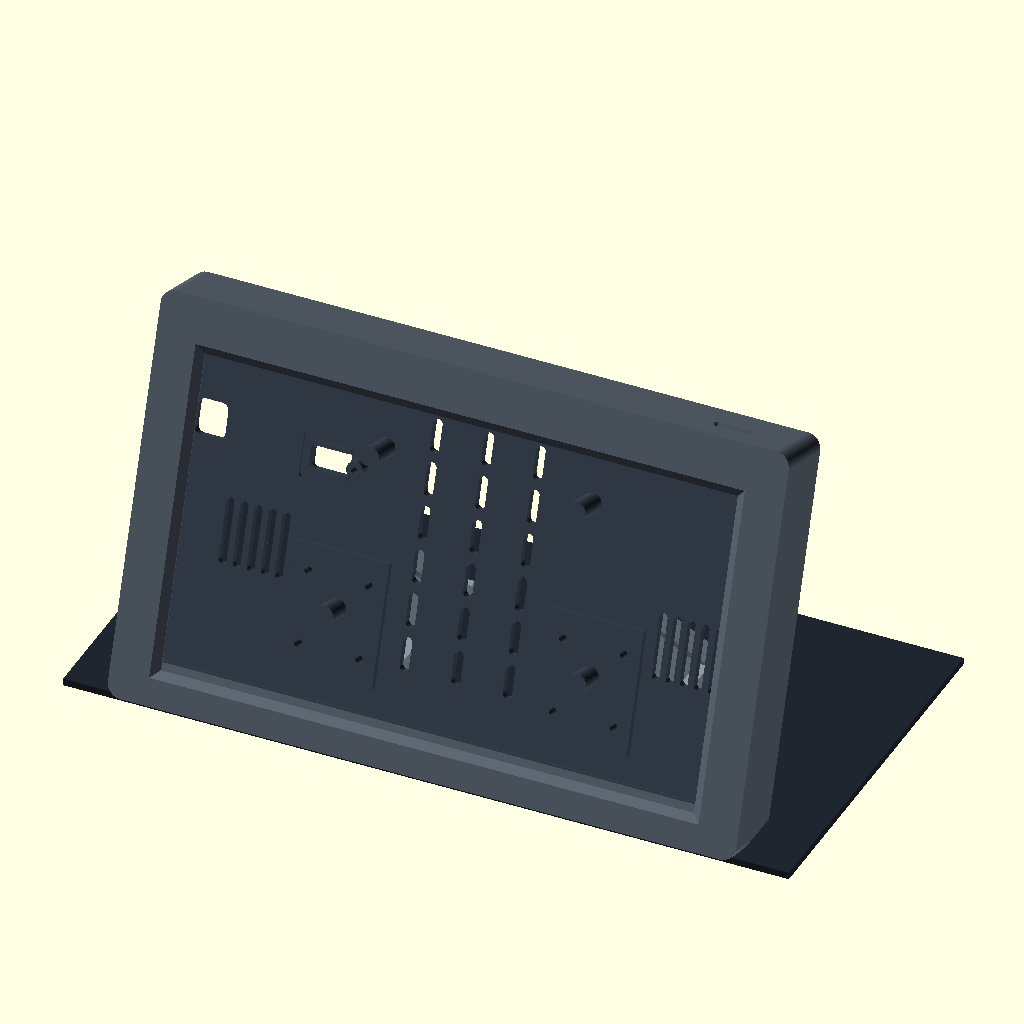
Cell 1: rendered with the file's own defaults.
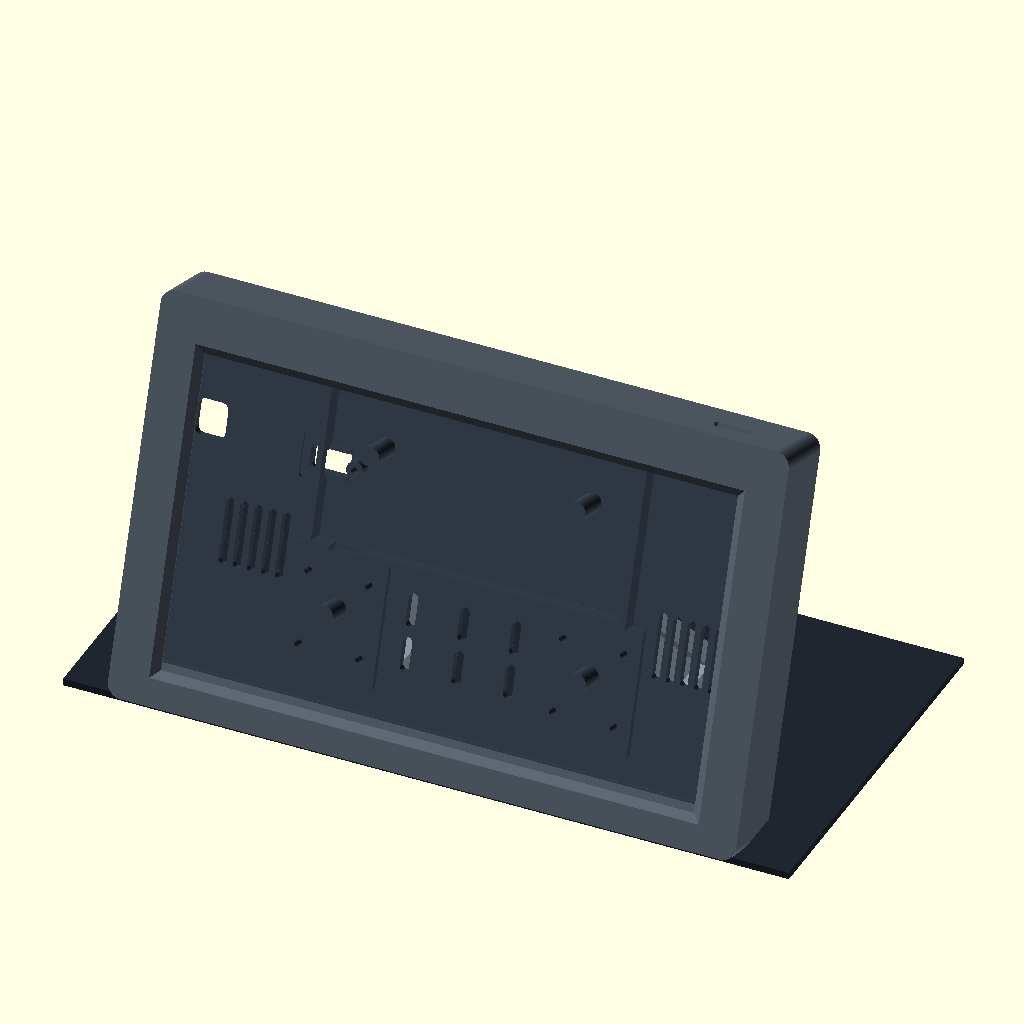
Cell 2: BATTERY_BAY = true (everything else at default).
All cells are drawn from the same view direction (rotation 55°, 0°, 25°, orthographic, colour scheme Cornfield), but the view is re-fitted for each cell, so position and scale can differ between cells as well as the parameter.
Source of the model, case/tempest_stand.scad:
// Desk stand + back cover for the Elecrow CrowPanel Advance 10.1" (ESP32-P4).
//
// Three printed parts:
//   housing() - front tray: window, walls, insert posts. Board drops in from
//               the BACK. Print face-down.
//   cover()   - back plate: vents, grilles, feet, sensor. Screws to the
//               housing posts. Does NOT go through the board.
//   foot()    - angled leg, x2, screws to the cover
//
// The board's own M3 corner holes sit 1.25 mm from the LCD module -- there is
// nowhere for a boss or an insert next to the glass. So those holes are not
// used. Four M3 screws pass through the cover into brass heat-set inserts in
// the 8 mm side walls. They never go through the board.
//
// Every dimension below that starts "MEASURED" came out of Elecrow's own Eagle
// PCB file for board revision V1.2:
//   Eagle_SCH&PCB/1.2/ESP32-P4 Display 10.1 inch V1.2.brd
// Board outline and every connector position were read from that file rather
// than estimated, so they are trustworthy to about 0.1 mm.
//
// Units: millimetres. Render with $fn=48 for a clean preview, 96 to export.
// Command line: openscad -D 'PART="housing"' -o housing.stl tempest_stand.scad
// -D wins over this default, which is what check_geometry.py relies on.
PART = "preview";

// ---------------------------------------------------------------------------
// Board stack -- MEASURED, from Elecrow's own STEP model of the assembly
// (ESP32-P4-10_1-inch-20251230.stp, board representation 247.00 x 147.00).
// Read off the model, with the PCB's front face as the reference:
//
//     glass front surface      +2.00
//     active area plane        -0.20     222.7 x 125.3
//     LCD module footprint     -4.80     235.5 x 143.5, centred on the board
//     PCB front face           -4.90
//     PCB back face            -6.50     PCB is 1.60 mm
//     rear-most extent        -19.62     199.0 x 76.5
// ---------------------------------------------------------------------------

REAR_CLEARANCE = 13.5;      // model says 13.12; 0.4 mm of air on top
FRONT_GLASS    = 6.9;       // glass +2.00 over PCB front -4.90
BOARD_THICK    = 8.5;       // glass +2.00 to PCB back -6.50

// ---------------------------------------------------------------------------
// Window -- left is the reference.
//
// The first print used LIT_DY = +3, assuming +y was the top of the screen.
// A later print proved that wrong: raising ACTIVE_Y cropped the status bar
// (BAT / SKY) and left the black bar under the alert ticker. So y = 0 is
// the status-bar edge. Open toward y = 0 for more room at the top; drop
// the high-y edge to hide the unlit strip at the bottom. Left stays.
// ---------------------------------------------------------------------------

LIT_W = 222.7;
LIT_H = 125.3;
LIT_DX = 0;
LIT_DY = 0;
ACTIVE_MARGIN = 2.5;

BOARD_W = 247.04;
BOARD_H = 147.01;

// Glass-level opening, board coordinates.
// Left  9.67  -- unchanged, the reference
// Bottom of hole (status-bar edge) 4.5  -- was 11.4, then wrongly 18
// Top of hole (alert-ticker edge) 135.0 -- was 141.7, then wrongly 144.5
ACTIVE_X = (BOARD_W - LIT_W) / 2 + LIT_DX - ACTIVE_MARGIN;
ACTIVE_Y = 4.5;
ACTIVE_W = LIT_W + 2 * ACTIVE_MARGIN;
ACTIVE_H = 130.5;
// right of hole = 9.67 + 227.7 = 237.37 (same as the left inset)

MODULE_W = 235.5;
MODULE_H = 143.5;
MODULE_X = (BOARD_W - MODULE_W) / 2;
MODULE_Y = (BOARD_H - MODULE_H) / 2;

// M3.2 through-holes, 3.1 mm in from each edge. Origin is the bottom-left
// corner of the board as seen from the FRONT. Not used: they sit 1.25 mm
// from the LCD, and the cover pads that used to land on them hit the
// alignment lip plus SD / BOOT / Grove / USB parts on the back.
HOLE_D       = 3.2;
HOLE_INSET_X = 3.1;
HOLE_INSET_Y = 3.0;

// Spacer pads on the COVER, pressing on the PCB back. Front-view x,y.
// Lower pair sit in the centre of each foot pad (between the 4 bolt holes).
// Upper pair is empty pour, clear of speakers / CSI / silkscreen.
PAD_D = 8;
pcb_pads = [
    [ 70,  40],     // centre of the left foot pad
    [178,  40],     // centre of the right foot pad
    [ 80, 108],     // empty pour under the CrowPanel silkscreen
    [168, 108],     // empty pour below CSI-CAM, inboard of the left speaker
];
PAD0_X = pcb_pads[0][0];
PAD0_Y = pcb_pads[0][1];
PAD2_X = pcb_pads[2][0];
PAD2_Y = pcb_pads[2][1];

// ---------------------------------------------------------------------------
// Room in the back
//
// Cover stacking, from the outside back plate forward: BAY_DEPTH of air,
// then the board's rear components in REAR_CLEARANCE, then the PCB.
// ---------------------------------------------------------------------------

BAY_DEPTH = 2;

// Was 12, for an internal LiPo. Dropped to 2 to take 10 mm off the depth.
BATTERY_BAY = false;

BAT_W = 132; BAT_H = 75;
BAT_FENCE = 8;
BAT_X = (BOARD_W - BAT_W) / 2;
BAT_Y = 66;

// microSD (TF-SMD). From ESP32-P4-10_1-inch-20251230.stp, product TF-SMD
// at (104.125, -6.50, 61.306) with origin at board centre. USB-C in that
// file sits at x≈4, y=63/84 -- already front-view, matching the left edge
// facing the screen -- so do not mx() this. Mouth is the TOP edge, BOOT side.
SD_X = 227.6;
SD_W = 17;
SD_DROP = 3.5;

// Indoor sensor module (AHT20/DHT20), on the inside of the cover, grille
// through a window so it reads room air rather than panel waste heat.
// One flat seat at SENSOR_FACE (the old 2.4 mm plate) under the whole
// module -- a small well under just the hole left the header sitting on
// the 3.6 mm cover, so the board rocked. The hole is only as big as the
// sensor body so the PCB has a ledge and cannot fall in.
SENSOR_WIN_L    = 16;
SENSOR_WIN_W    = 10;
SENSOR_WIN_X    = 58.0;     // 1 mm closer to the post than 57
SENSOR_WIN_Y    = 97;
SENSOR_SCREW_DX = 11.75;    // post stays at 69.75
SENSOR_POST_D   = 7;
SENSOR_POST_H   = 5;
SENSOR_PILOT    = 2.9;
SENSOR_PILOT_DP = 4.6;
SENSOR_FACE     = 2.4;      // local plate thickness; rest of cover is WALL
SENSOR_WALL_H   = 3.0;      // heat shield around the hole, three sides
SENSOR_WALL_T   = 1.5;      // open toward the screw / DuPonts
SENSOR_SEAT_W   = 20;       // full-module bed, Y
SENSOR_SEAT_PAD = 3;        // extra XY around hole / post
// Right edge of the bed. The 4-pin DuPont and the first run of
// wire land here -- past the post, just shy of the vent column at x=100.
SENSOR_SEAT_X1  = 96;

// Speakers are stuck to the BACK OF THE PCB. Grilles in the cover only.
// Board-data (back-view) coordinates; measure the real centres if sound is
// muffled -- being a few mm out only costs volume.
SPK_W = 46; SPK_H = 36;
speakers = [[25, 58], [216, 58]];

// ---------------------------------------------------------------------------
// Case
// ---------------------------------------------------------------------------

WALL     = 3.6;         // cover plate; was 2.4. Nine perimeters at 0.4 mm.
FRAME    = 10.0;        // housing wall. 8 swallowed the inserts, then the
                        // cover well stole 1.5 mm and left them on the rim;
                        // 10 restores ~2 mm of plastic around each knurl.
FIT_GAP  = 0.6;         // slack around the board so it drops in
CORNER_R = 6;
SEAM     = 0.2;         // housing-to-cover gap at the seat
COVER_RECESS = WALL;    // well as deep as the plate so the back sits flush
RECESS_LIP   = 1.5;     // housing wall wrapping the cover
COVER_CLEAR  = 0.3;     // air around the cover in the well
COVER_IN     = RECESS_LIP + COVER_CLEAR;

SHELL_W = BOARD_W + 2 * FIT_GAP + 2 * FRAME;
SHELL_H = BOARD_H + 2 * FIT_GAP + 2 * FRAME;

// Cover: z = 0 is the outside back (on the bed). PCB back sits at PCB_Z.
PCB_Z = WALL + BAY_DEPTH + REAR_CLEARANCE;

// M3 button head, ISO 7380: 5.7 mm across, 1.65 mm tall.
SCREW_CLR       = 3.4;
SCREW_HEAD_D    = 6.2;
SCREW_HEAD_SEAT = 2.0;

// Housing face. No longer has to hide a 30 mm screw, so it can be a face
// instead of a block.
FACE_T     = 3.0;
BEZEL_LIP  = 0;         // visible opening IS ACTIVE_*; margin is ACTIVE_MARGIN

// Touch ramp: the opening is larger at the front than at the glass, so a
// finger reaches the pixels instead of hitting a square 3 mm well. Printed
// face-down this is an inward overhang of atan(CHAMFER/FACE_T) from vertical
// -- 45° if they match, ~59° at 5 mm. The old 45° ring printed badly because
// it was a knife-edge hull on a 7 mm face; this stops at a short flat lip
// against the glass so the edge is a face, not a point.
CHAMFER    = 5.0;       // how far the slope runs out from the glass opening
LIP_FLAT   = 0.8;       // vertical land at the glass before the slope starts

// Housing depth, z = 0 at the front face. The cover lands on SEAT_Z;
// the outer walls continue COVER_RECESS past that so the plate drops in.
SEAT_Z    = FACE_T + BOARD_THICK + REAR_CLEARANCE + BAY_DEPTH - SEAM;
HOUSING_D = SEAT_Z + COVER_RECESS;

LIP_H     = 2.0;        // cover alignment lip, tucks into the housing
LIP_CLEAR = 0.35;

TILT = 18;

// ---------------------------------------------------------------------------
// Case screws -- in the FRAME, not in nubs
//
// The board's own holes are 1.25 mm from the LCD, so they are unused. Four
// M3s stay in the left/right walls (clear of USB-C at y = 63 and 84). Six
// more clamp the long edges -- three along the top, three along the bottom
// -- so the cover can hold the board without the sides bowing. Nothing
// shows on the front.
// ---------------------------------------------------------------------------

// M3 knurled heat-set inserts, 4.2 mm OD. You have 4 mm, 6 mm and 8 mm
// lengths (M3x4x4.2, M3x6x4.2, M3x8x4.2). 6 mm is the default -- enough
// thread, and a 6 mm well under the insert means an M3x12 cannot bottom.
// Set INSERT_LEN to 4 or 8 if you fit those instead. Same 4.2 mm knurl,
// so the melt diameter does not change.
INSERT_LEN    = 6;      // 4, 6 or 8
INSERT_D      = 4.0;    // melt pocket, slightly under the 4.2 mm knurl
INSERT_D_TOP  = 4.2;    // mouth matches the insert OD so it starts square
INSERT_H      = INSERT_LEN + 0.2;
INSERT_RELIEF = 6;      // M3 clearance below the insert, for leftover screw
INSERT_CHAM   = 0.7;    // 45-degree lead-in for the iron
INSERT_BOSS_D = FRAME;  // pad on the cover, fills the rim, does not bulge out
// Centre of the remaining seat (FRAME minus the wrapping lip).
CASE_SCREW_XL = -FIT_GAP - (FRAME - RECESS_LIP) / 2;
CASE_SCREW_XR = BOARD_W + FIT_GAP + (FRAME - RECESS_LIP) / 2;
CASE_SCREW_Y0 = 18;
CASE_SCREW_Y1 = BOARD_H - 18;
CASE_SCREW_YB = -FIT_GAP - (FRAME - RECESS_LIP) / 2;
CASE_SCREW_YT = BOARD_H + FIT_GAP + (FRAME - RECESS_LIP) / 2;
CASE_SCREW_X0 = BOARD_W * 0.20;
CASE_SCREW_X1 = BOARD_W * 0.50;
CASE_SCREW_X2 = BOARD_W * 0.78;     // inboard of the top-edge SD slot at 228
COVER_PAD_H   = 0;      // no inner boss: it sat proud of the plate, same
                        // height as the alignment lip, and stopped the
                        // cover seating. The hole and counterbore remain.

USB_H = 10;             // compact slot, same idea as the microSD opening
                        // rather than a gash the full height of the wall

case_screws = [
    [CASE_SCREW_XL, CASE_SCREW_Y0],
    [CASE_SCREW_XL, CASE_SCREW_Y1],
    [CASE_SCREW_XR, CASE_SCREW_Y0],
    [CASE_SCREW_XR, CASE_SCREW_Y1],
    [CASE_SCREW_X0, CASE_SCREW_YB],
    [CASE_SCREW_X1, CASE_SCREW_YB],
    [CASE_SCREW_X2, CASE_SCREW_YB],
    [CASE_SCREW_X0, CASE_SCREW_YT],
    [CASE_SCREW_X1, CASE_SCREW_YT],
    [CASE_SCREW_X2, CASE_SCREW_YT],
];

// ---------------------------------------------------------------------------
// Connector cutouts (MEASURED, board coordinates, from the PCB file)
// ---------------------------------------------------------------------------

ALL_PORTS = false;

// Every position below was read from Elecrow's Eagle PCB file, whose top view
// is the board's COMPONENT side -- which on a display board is the BACK.
// This file assembles with the screen facing +z, so its x,y is a FRONT view.
// mx() mirrors board-data x before cutting.
//
// FIVE-SECOND CHECK: stand the panel up facing you. The two USB-C ports should
// be on your LEFT. If they are on your right, set this false and re-export.
BOARD_DATA_IS_BACK_VIEW = true;

function mx(x) = BOARD_DATA_IS_BACK_VIEW ? BOARD_W - x : x;

usb_cuts = [
    [ 63.0, 14],    // J16  USB-C
    [ 84.0, 14],    // J1   USB-C
];

right_cuts = [
    [ 41.3, 14],    // J10  XH2.54-4P
    [ 63.0, 14],    // J16  USB-C
    [ 84.0, 14],    // J1   USB-C
    [100.9, 16],    // SW1  power switch
];

top_cuts = [
    [ 18.1, 16],    // J2   Grove / Crowtail
    [ 40.1, 16],    // J13  Grove / Crowtail
    [215.5, 24],    // J9   GPIO header
    [231.0, 24],    // J11  GPIO header
];

bottom_cuts = [
    [ 35.8, 12],    // J4   PH2.0 2-pin
    [123.9, 38],    // J7   2x12 header
    [162.4, 12],    // J8   test points
    [215.1, 12],    // J3   PH2.0 2-pin
    [231.0, 12],    // J6   PH2.0 2-pin
];

back_access = [
    [   7.0,  25.0, 11, 30],    // K3 + K4
    [ 240.5, 100.9, 13, 15],    // SW1
];

BOOT_SLOT_X = mx(7.0);
SPK0_X      = mx(speakers[1][0]);
SW_SLOT_X   = mx(240.5);

left_cuts = [
    [135.1, 8],     // U176 microphone
];

// ---------------------------------------------------------------------------
// Feet -- shared by cover(), foot(), and the preview so they cannot drift.
// ---------------------------------------------------------------------------

FOOT_X          = [BOARD_W * 0.28, BOARD_W * 0.72];
FOOT_BOLT_U     = [22, 52];
FOOT_BOLT_DZ    = [-13, 13];
FOOT_BOLT_DEPTH = 8;
FOOT_W          = 40;
FOOT_DEPTH      = 92;
FOOT_H          = 74;

// ---------------------------------------------------------------------------

module rounded_box(w, h, d, r) {
    hull() for (x = [r, w - r], y = [r, h - r])
        translate([x, y, 0]) cylinder(r = r, h = d, $fn = 48);
}

// Outer silhouette of housing and cover. Screws live inside FRAME, so this
// is a plain rounded rectangle -- no nubs.
module case_outline(d) {
    translate([-FIT_GAP - FRAME, -FIT_GAP - FRAME, 0])
        rounded_box(SHELL_W, SHELL_H, d, CORNER_R);
}

module cover_outline(d) {
    translate([-FIT_GAP - FRAME + COVER_IN, -FIT_GAP - FRAME + COVER_IN, 0])
        rounded_box(SHELL_W - 2 * COVER_IN, SHELL_H - 2 * COVER_IN, d,
                    max(1, CORNER_R - COVER_IN));
}

module vent_grid() {
    for (x = [100 : 22 : 150])
        for (y = [28 : 18 : BOARD_H - 28])
            if (!(min([for (fx = FOOT_X) abs(x - fx)]) < 24
                  && y < FOOT_BOLT_U[1] + 14)
                && !in_bay(x, y)
                && !on_pcb_pad(x, y)
                && !(x > SENSOR_WIN_X - 16
                     && x < SENSOR_SEAT_X1 + 4
                     && abs(y - SENSOR_WIN_Y) < SENSOR_SEAT_W / 2 + 4))
            translate([x, y, -1])
                hull() {
                    translate([0, -5, 0]) cylinder(d = 4, h = WALL + 2, $fn = 24);
                    translate([0,  5, 0]) cylinder(d = 4, h = WALL + 2, $fn = 24);
                }
}

module slot_through_x(x0, y_c, z0, w, h, t, r) {
    translate([x0, y_c, z0 + h / 2])
        rotate([0, 90, 0])
            hull()
                for (a = [-(h / 2 - r), h / 2 - r], b = [-(w / 2 - r), w / 2 - r])
                    translate([a, b, 0]) cylinder(r = r, h = t, $fn = 24);
}

module slot_through_y(x_c, y0, z0, w, h, t, r) {
    translate([x_c, y0, z0 + h / 2])
        rotate([-90, 0, 0])
            hull()
                for (a = [-(w / 2 - r), w / 2 - r], b = [-(h / 2 - r), h / 2 - r])
                    translate([a, b, 0]) cylinder(r = r, h = t, $fn = 24);
}

// USB (and optional extra ports) in the HOUSING walls. Compact rounded
// slots at the connector, like the microSD opening -- not a gash the full
// height of the wall.
module housing_edge_cutouts() {
    z_pcb_back = FACE_T + BOARD_THICK;
    z0 = z_pcb_back - 2;
    x_lo = -FIT_GAP - FRAME - 2;
    x_hi = BOARD_W + FIT_GAP - 1;
    t = FRAME + 3;

    hi = !BOARD_DATA_IS_BACK_VIEW;
    for (c = ALL_PORTS ? right_cuts : usb_cuts)
        slot_through_x(hi ? x_hi : x_lo,
                       c[0], z0, c[1], USB_H, t, 1.5);

    for (c = ALL_PORTS ? left_cuts : [])
        slot_through_x(hi ? x_lo : x_hi,
                       c[0], z0, c[1], USB_H, t, 1.5);

    for (c = ALL_PORTS ? top_cuts : [])
        slot_through_y(mx(c[0]), BOARD_H + FIT_GAP - 1, z0,
                       c[1], USB_H, t, 1.5);
    for (c = ALL_PORTS ? bottom_cuts : [])
        slot_through_y(mx(c[0]), -FIT_GAP - FRAME - 2, z0,
                       c[1], USB_H, t, 1.5);
}

module back_access_slots() {
    for (a = back_access) {
        w = a[2]; h = a[3]; r = 3;
        translate([mx(a[0]), a[1], -1])
            hull()
                for (dx = [-(w / 2 - r), w / 2 - r], dy = [-(h / 2 - r), h / 2 - r])
                    translate([dx, dy, 0]) cylinder(r = r, h = WALL + 2, $fn = 32);
    }
}

module fence(x, y, w, h, tall, gap_at_x) {
    t = 2.4;
    difference() {
        translate([x - t, y - t, WALL])
            cube([w + 2 * t, h + 2 * t, tall]);
        translate([x, y, WALL - 1])
            cube([w, h, tall + 2]);
        translate([gap_at_x, y - t - 1, WALL + tall - 6])
            cube([14, t + 2, 7]);
    }
}

module battery_bay() { fence(BAT_X, BAT_Y, BAT_W, BAT_H, BAT_FENCE, BAT_X + 8); }

module sensor_mount() {
    translate([SENSOR_WIN_X + SENSOR_SCREW_DX, SENSOR_WIN_Y, SENSOR_FACE])
        cylinder(d = SENSOR_POST_D, h = SENSOR_POST_H, $fn = 40);
}

function sensor_seat_x0() = SENSOR_WIN_X - SENSOR_WIN_L / 2
    - SENSOR_WALL_T - SENSOR_SEAT_PAD;
function sensor_seat_y0() = SENSOR_WIN_Y - SENSOR_SEAT_W / 2;
function sensor_seat_x1() = SENSOR_SEAT_X1;
function sensor_seat_y1() = SENSOR_WIN_Y + SENSOR_SEAT_W / 2;

// One flat 2.4 mm bed under the whole module, not a well under the hole.
module sensor_sink() {
    x0 = sensor_seat_x0();
    y0 = sensor_seat_y0();
    translate([x0, y0, SENSOR_FACE])
        rounded_box(sensor_seat_x1() - x0, sensor_seat_y1() - y0,
                    WALL - SENSOR_FACE + 0.05, 2);
}

// U-shaped fence around the hole, open toward the screw. Blocks display
// waste heat from washing over the sensing end.
module sensor_hood() {
    t = SENSOR_WALL_T;
    l = SENSOR_WIN_L;
    w = SENSOR_WIN_W;
    difference() {
        translate([SENSOR_WIN_X - l / 2 - t,
                   SENSOR_WIN_Y - w / 2 - t,
                   SENSOR_FACE])
            cube([l + t, w + 2 * t, SENSOR_WALL_H]);
        translate([SENSOR_WIN_X - l / 2 - 0.05,
                   SENSOR_WIN_Y - w / 2,
                   SENSOR_FACE - 0.1])
            cube([l + t + 1, w, SENSOR_WALL_H + 0.2]);
    }
}

module sensor_window() {
    translate([SENSOR_WIN_X, SENSOR_WIN_Y, -1])
        hull()
            for (dx = [-(SENSOR_WIN_L / 2 - 2), SENSOR_WIN_L / 2 - 2],
                 dy = [-(SENSOR_WIN_W / 2 - 2), SENSOR_WIN_W / 2 - 2])
                translate([dx, dy, 0])
                    cylinder(r = 2, h = WALL + SENSOR_WALL_H + 2, $fn = 24);

    translate([SENSOR_WIN_X + SENSOR_SCREW_DX, SENSOR_WIN_Y,
               SENSOR_FACE + SENSOR_POST_H - SENSOR_PILOT_DP])
        cylinder(d = SENSOR_PILOT, h = SENSOR_PILOT_DP + 0.1, $fn = 32);
}

function on_foot_pad(x, y) =
    min([for (fx = FOOT_X) abs(x - fx)]) < 21
    && y > FOOT_BOLT_U[0] - 12 && y < FOOT_BOLT_U[1] + 12;

function on_pcb_pad(x, y) =
    min([for (h = pcb_pads)
         sqrt((x - h[0]) * (x - h[0]) + (y - h[1]) * (y - h[1]))])
    < PAD_D / 2 + 5;

function pad_over_sensor_seat(x, y) =
    x > sensor_seat_x0() - PAD_D / 2 && x < sensor_seat_x1() + PAD_D / 2
    && y > sensor_seat_y0() - PAD_D / 2 && y < sensor_seat_y1() + PAD_D / 2;

module speaker_grilles() {
    for (c = speakers) {
        cx = mx(c[0]);
        /* BOOT-side grille (front-view x ~222): the outer slot sat past
         * the speaker. Shift that bank 6 mm inboard so the edge slot
         * moves into the gap next to the foot pad. */
        i0 = (cx > BOARD_W / 2) ? -3 : -2;
        for (i = [i0 : 1 : i0 + 4])
            if (!on_foot_pad(cx + i * 6, c[1]))
            translate([cx + i * 6, c[1], -1])
                hull() {
                    translate([0, -SPK_H / 2 + 6, 0]) cylinder(d = 3.4, h = WALL + 2, $fn = 20);
                    translate([0,  SPK_H / 2 - 6, 0]) cylinder(d = 3.4, h = WALL + 2, $fn = 20);
                }
    }
}

module housing_sd_slot() {
    z_pcb_back = FACE_T + BOARD_THICK;
    slot_through_y(SD_X, BOARD_H + FIT_GAP - 1, z_pcb_back - 1,
                   SD_W, SD_DROP + 1, FRAME + 3, 1.5);
}

function in_bay(x, y) =
    (BATTERY_BAY &&
     x > BAT_X - 6 && x < BAT_X + BAT_W + 6 &&
     y > BAT_Y - 6 && y < BAT_Y + BAT_H + 6)
    || max([for (c = speakers)
            (abs(x - mx(c[0])) < SPK_W / 2 + 8
             && abs(y - c[1]) < SPK_H / 2 + 8) ? 1 : 0]) > 0;

// ---------------------------------------------------------------------------
// Cover -- back plate. z = 0 is the outside (on the bed).
// ---------------------------------------------------------------------------

module cover() {
    difference() {
        union() {
            difference() {
                cover_outline(WALL);
                sensor_sink();
                // Plate only -- the alignment lip is unioned on afterwards
                // so BOOT / SW1 cannot punch a hole in it.
                back_access_slots();
            }

            // Spacer pads meet empty pour on the PCB back so the stack
            // cannot rattle. No screw goes through them. A pad that lands
            // on the sensor well is grown from SENSOR_FACE so it is not
            // a floating stub on the 3.6 mm plate.
            for (h = pcb_pads) {
                z0 = pad_over_sensor_seat(h[0], h[1]) ? SENSOR_FACE : WALL;
                translate([h[0], h[1], z0])
                    cylinder(d = PAD_D, h = PCB_Z - z0, $fn = 48);
            }

            if (BATTERY_BAY) battery_bay();
            sensor_mount();
            sensor_hood();

            for (fx = FOOT_X)
                translate([fx - 20, FOOT_BOLT_U[0] - 11, WALL])
                    cube([40, FOOT_BOLT_U[1] - FOOT_BOLT_U[0] + 22, 3]);

            // Alignment lip tucks into the board cavity past the seat.
            difference() {
                translate([-FIT_GAP + LIP_CLEAR, -FIT_GAP + LIP_CLEAR, WALL])
                    cube([BOARD_W + 2 * FIT_GAP - 2 * LIP_CLEAR,
                          BOARD_H + 2 * FIT_GAP - 2 * LIP_CLEAR,
                          LIP_H]);
                translate([LIP_CLEAR, LIP_CLEAR, WALL - 1])
                    cube([BOARD_W - 2 * LIP_CLEAR,
                          BOARD_H - 2 * LIP_CLEAR,
                          LIP_H + 2]);
            }
        }

        for (s = case_screws) {
            translate([s[0], s[1], -1])
                cylinder(d = SCREW_CLR, h = WALL + COVER_PAD_H + 2, $fn = 32);
            translate([s[0], s[1], -0.01])
                cylinder(d = SCREW_HEAD_D, h = SCREW_HEAD_SEAT, $fn = 40);
        }

        vent_grid();
        speaker_grilles();
        sensor_window();

        for (fx = FOOT_X)
            for (u = FOOT_BOLT_U)
                for (dz = FOOT_BOLT_DZ)
                    translate([fx + dz, u, -1])
                        cylinder(d = 3.4, h = WALL + 6, $fn = 24);
    }
}

// ---------------------------------------------------------------------------
// Housing -- front tray. z = 0 is the visible face (on the bed).
// Board drops in from the open back; glass lands on the window lip.
// ---------------------------------------------------------------------------

module housing() {
    difference() {
        case_outline(HOUSING_D);

        // Board cavity, open at the seat. Starts behind the face so the
        // glass sits on the inner surface around the window.
        translate([-FIT_GAP, -FIT_GAP, FACE_T])
            cube([BOARD_W + 2 * FIT_GAP, BOARD_H + 2 * FIT_GAP,
                  SEAT_Z - FACE_T + 0.1]);

        // Cover well: the plate drops COVER_RECESS into the back, wrapped
        // by RECESS_LIP of wall so the rim takes shear, not just screw tension.
        translate([-FIT_GAP - FRAME + RECESS_LIP,
                   -FIT_GAP - FRAME + RECESS_LIP,
                   SEAT_Z])
            rounded_box(SHELL_W - 2 * RECESS_LIP, SHELL_H - 2 * RECESS_LIP,
                        COVER_RECESS + 0.2, max(1, CORNER_R - RECESS_LIP));

        // Window + touch ramp. Large at the front (on the bed), tight at the
        // glass. A separate short land at the glass keeps that edge printable.
        hull() {
            translate([ACTIVE_X - CHAMFER, ACTIVE_Y - CHAMFER, -1])
                cube([ACTIVE_W + 2 * CHAMFER, ACTIVE_H + 2 * CHAMFER, 0.02]);
            translate([ACTIVE_X, ACTIVE_Y, FACE_T - LIP_FLAT])
                cube([ACTIVE_W, ACTIVE_H, 0.02]);
        }
        translate([ACTIVE_X, ACTIVE_Y, FACE_T - LIP_FLAT - 0.01])
            cube([ACTIVE_W, ACTIVE_H, LIP_FLAT + 0.12]);

        // Brass heat-set inserts (M3 x INSERT_LEN x 4.2), melted in from the
        // BACK after printing face-down. Tapered pocket so the knurl grabs;
        // chamfer so the iron starts square; M3 well below so a long screw
        // cannot bottom. Blind toward the front -- nothing shows.
        for (s = case_screws) {
            translate([s[0], s[1], SEAT_Z - INSERT_H - INSERT_RELIEF])
                cylinder(d = SCREW_CLR, h = INSERT_RELIEF + 0.1, $fn = 32);
            translate([s[0], s[1], SEAT_Z - INSERT_H])
                cylinder(d1 = INSERT_D, d2 = INSERT_D_TOP,
                         h = INSERT_H + 0.1, $fn = 32);
            translate([s[0], s[1], SEAT_Z - INSERT_CHAM])
                cylinder(d1 = INSERT_D_TOP,
                         d2 = INSERT_D_TOP + 2 * INSERT_CHAM,
                         h = INSERT_CHAM + 0.1, $fn = 32);
        }

        housing_edge_cutouts();
        housing_sd_slot();
    }
}

// ---------------------------------------------------------------------------
// Foot
// ---------------------------------------------------------------------------

module foot() {
    top = [FOOT_H * sin(TILT), FOOT_H * cos(TILT)];

    difference() {
        union() {
            linear_extrude(FOOT_W)
                polygon([[0, 0], [FOOT_DEPTH, 0], top]);
            translate([FOOT_DEPTH - 18, 0, 0]) cube([18, 4, FOOT_W]);
        }

        for (u = FOOT_BOLT_U)
            for (dz = FOOT_BOLT_DZ)
                translate([u * sin(TILT), u * cos(TILT), FOOT_W / 2 + dz])
                    rotate([0, 0, -TILT])
                        rotate([0, 90, 0])
                            translate([0, 0, -14])
                                cylinder(d = 2.9, h = 14 + FOOT_BOLT_DEPTH, $fn = 32);

        for (zoff = [-1, FOOT_W - 5])
            translate([0, 0, zoff])
                linear_extrude(6)
                    offset(r = -8)
                        polygon([[0, 0], [FOOT_DEPTH, 0], top]);
    }
}

// Preview / export. PART is set at the top; -D overrides it.

PCB_ONLY = BOARD_THICK - FRONT_GLASS;

// Cover screws: through the plate into the insert. Extra length
// disappears into INSERT_RELIEF instead of bottoming.
SCREW_REACH = WALL - SCREW_HEAD_SEAT + COVER_PAD_H + SEAM;
SCREW_MIN   = SCREW_REACH;
SCREW_MAX   = SCREW_REACH + INSERT_H + INSERT_RELIEF;

echo(str("window ", ACTIVE_W, " x ", ACTIVE_H,
         " at (", ACTIVE_X, ", ", ACTIVE_Y, "); margin ", ACTIVE_MARGIN,
         " mm; LIT_DY ", LIT_DY, "; chamfer ", CHAMFER));
echo(str("window inside module: x ",
         ACTIVE_X - MODULE_X, " .. ",
         (MODULE_X + MODULE_W) - (ACTIVE_X + ACTIVE_W),
         "  y ",
         ACTIVE_Y - MODULE_Y, " .. ",
         (MODULE_Y + MODULE_H) - (ACTIVE_Y + ACTIVE_H)));
echo(str("outline ", SHELL_W, " x ", SHELL_H, " -- keep under 270"));
echo(str("M3 BUTTON head (under-head length): at least ", SCREW_REACH,
         " to reach the insert, at most ", SCREW_MAX,
         " before it bottoms. M3 x 12 is the fit with INSERT_LEN=",
         INSERT_LEN, " mm inserts."));
echo(str("cover ", WALL, " mm plate, recessed ", COVER_RECESS,
         " mm into the housing; ", WALL - COVER_RECESS, " mm stays proud"));
echo(str("housing face in front of each insert: ",
         SEAT_Z - INSERT_H - INSERT_RELIEF, " mm of wall, not the screen"));

if (PART == "cover" || PART == "shell") cover();
else if (PART == "foot") foot();
else if (PART == "housing" || PART == "bezel") housing();
else if (PART == "none") ;
else {
    color("#8a97a6")
        for (fx = FOOT_X)
            translate([fx - FOOT_W / 2, 0, 0])
                rotate([0, 0, 90]) rotate([90, 0, 0]) foot();

    color("#3a4453") rotate([90 - TILT, 0, 0]) cover();

    // Housing is modelled face at local z = 0. After mirror, that face sits
    // at glass-front + FACE_T. The back walls wrap COVER_RECESS around the
    // plate; WALL - COVER_RECESS of the cover stays proud.
    color("#59636f")
        rotate([90 - TILT, 0, 0])
            translate([0, 0, PCB_Z + BOARD_THICK + FACE_T])
                mirror([0, 0, 1]) housing();

    color("#20262f") translate([-30, -30, -3]) cube([310, 160, 3]);
}
Parameter table extracted from the source (name, type, default, range or options):
PART: string, default "preview"
REAR_CLEARANCE: number, default 13.5
FRONT_GLASS: number, default 6.9
BOARD_THICK: number, default 8.5
LIT_W: number, default 222.7
LIT_H: number, default 125.3
LIT_DX: number, default 0
LIT_DY: number, default 0
ACTIVE_MARGIN: number, default 2.5
BOARD_W: number, default 247.04
BOARD_H: number, default 147.01
ACTIVE_Y: number, default 4.5
ACTIVE_H: number, default 130.5
MODULE_W: number, default 235.5
MODULE_H: number, default 143.5
HOLE_D: number, default 3.2
HOLE_INSET_X: number, default 3.1
HOLE_INSET_Y: number, default 3
PAD_D: number, default 8
BAY_DEPTH: number, default 2
BATTERY_BAY: bool, default false
BAT_FENCE: number, default 8
BAT_Y: number, default 66
SD_X: number, default 227.6
SD_W: number, default 17
SD_DROP: number, default 3.5
SENSOR_WIN_L: number, default 16
SENSOR_WIN_W: number, default 10
SENSOR_WIN_X: number, default 58
SENSOR_WIN_Y: number, default 97
SENSOR_SCREW_DX: number, default 11.75
SENSOR_POST_D: number, default 7
SENSOR_POST_H: number, default 5
SENSOR_PILOT: number, default 2.9
SENSOR_PILOT_DP: number, default 4.6
SENSOR_FACE: number, default 2.4
SENSOR_WALL_H: number, default 3
SENSOR_WALL_T: number, default 1.5
SENSOR_SEAT_W: number, default 20
SENSOR_SEAT_PAD: number, default 3
SENSOR_SEAT_X1: number, default 96
WALL: number, default 3.6
FRAME: number, default 10
FIT_GAP: number, default 0.6
CORNER_R: number, default 6
SEAM: number, default 0.2
RECESS_LIP: number, default 1.5
COVER_CLEAR: number, default 0.3
SCREW_CLR: number, default 3.4
SCREW_HEAD_D: number, default 6.2
SCREW_HEAD_SEAT: number, default 2
FACE_T: number, default 3
BEZEL_LIP: number, default 0
CHAMFER: number, default 5
LIP_FLAT: number, default 0.8
LIP_H: number, default 2
LIP_CLEAR: number, default 0.35
TILT: number, default 18
INSERT_LEN: number, default 6
INSERT_D: number, default 4
INSERT_D_TOP: number, default 4.2
INSERT_RELIEF: number, default 6
INSERT_CHAM: number, default 0.7
CASE_SCREW_Y0: number, default 18
